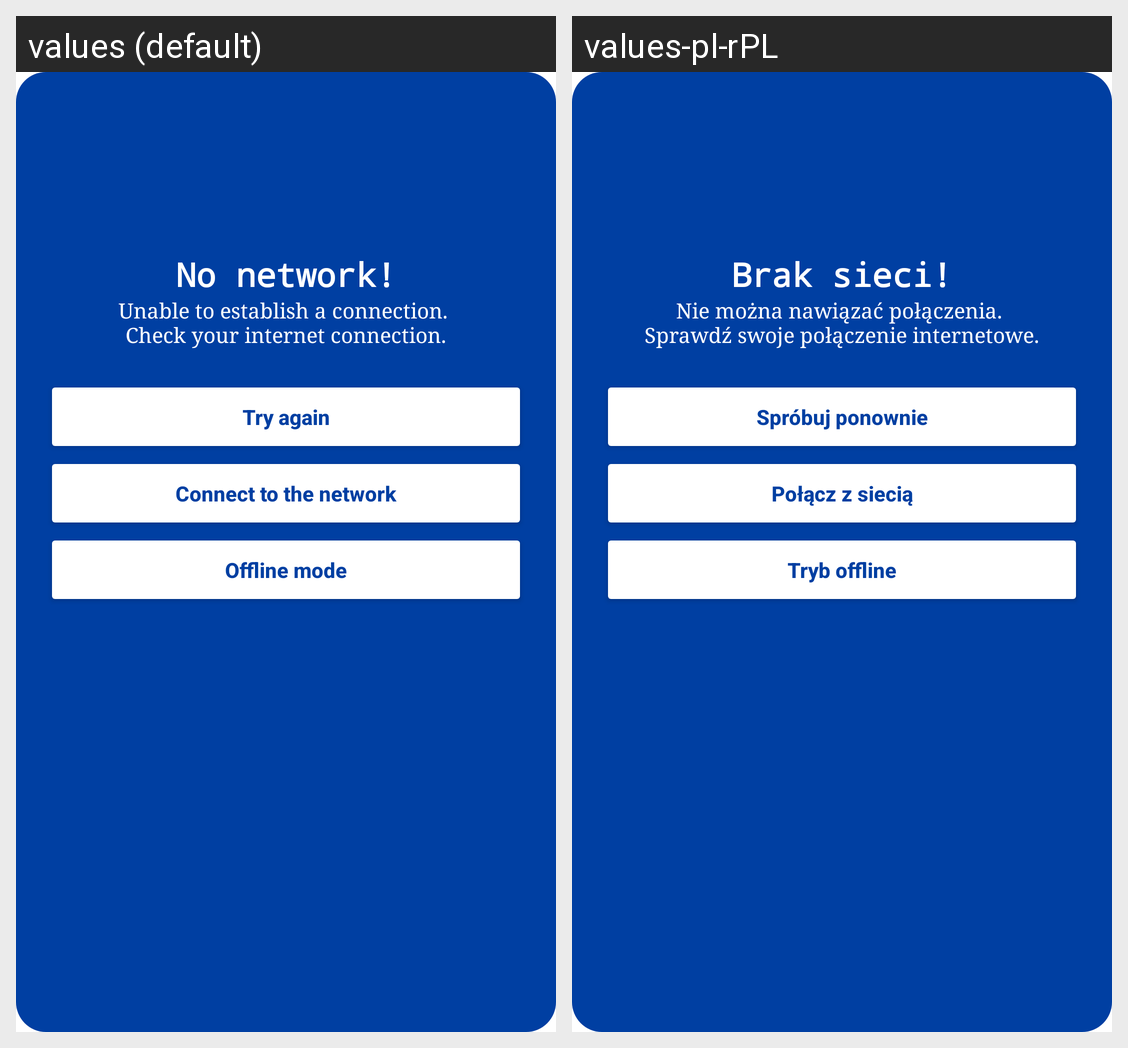

Strings drawn on this Android screen and how each of the app's shown locales translates them:
Android screen res/layout/allert_dialog.xml rendered under 2 locales, left to right: values (default), values-pl-rPL. Device: Nexus 5 (rendered at 1080×1920; each locale shown at half size, 540×960, under a caption strip naming it); theme Theme.StopRussia.
Strings drawn on this screen, with the default value and each locale's value (text and hints the layout hard-codes, and strings that could not be matched under every locale, appear in the picture but are not listed):

no_network
  values: No network!
  values-pl-rPL: Brak sieci!

no_network_description
  values: Unable to establish a connection. 
      Check your internet connection.
  values-pl-rPL: Nie można nawiązać połączenia. 
      Sprawdź swoje połączenie internetowe.

try_again
  values: Try again
  values-pl-rPL: Spróbuj ponownie

connect_to_network
  values: Connect to the network
  values-pl-rPL: Połącz z siecią

offline_mode
  values: Offline mode
  values-pl-rPL: Tryb offline
